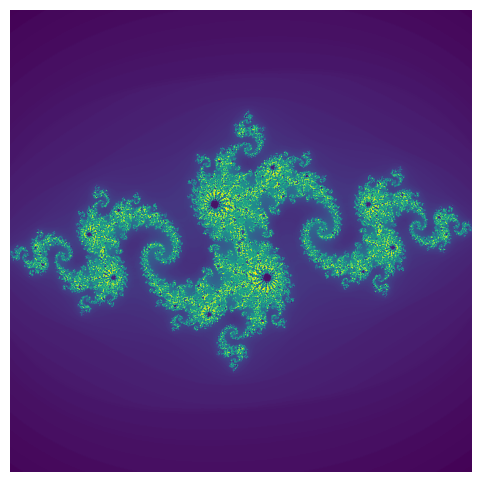

Python code for this plot:

import numpy as np
from PIL import Image, ImageFilter, ImageEnhance
import matplotlib.pyplot as plt
from matplotlib.colors import hsv_to_rgb

# Artistic Julia set parameters
width, height = 800, 800
x_range = (-1.5, 1.5)
y_range = (-1.5, 1.5)
c = complex(-0.8, 0.156)        # tweak this for different shapes
max_iter = 300

# Generate grid of complex points
x = np.linspace(x_range[0], x_range[1], width)
y = np.linspace(y_range[0], y_range[1], height)
X, Y = np.meshgrid(x, y)
Z = X + 1j * Y

# Initialize iteration counts and mask
div_iter = np.zeros(Z.shape, dtype=int)
mask = np.ones(Z.shape, dtype=bool)

# Iterate and record divergence
for i in range(max_iter):
    Z[mask] = Z[mask]**2 + c
    mask_new = np.abs(Z) <= 2
    div_iter[mask & ~mask_new] = i
    mask = mask_new

# Smooth coloring
with np.errstate(divide='ignore', invalid='ignore'):
    smooth = div_iter + 1 - np.log(np.log2(np.abs(Z)))
    smooth = np.nan_to_num(smooth)
smooth_norm = (smooth - smooth.min()) / (smooth.max() - smooth.min())

# Build HSV image
hsv = np.zeros((height, width, 3), dtype=float)
hsv[..., 0] = (smooth_norm + 0.6) % 1           # Hue
hsv[..., 1] = 0.8 + 0.2 * smooth_norm           # Saturation
hsv[..., 2] = smooth_norm ** 0.3                # Value

# Convert to RGB and add glow effect
rgb = (hsv_to_rgb(hsv) * 255).astype(np.uint8)
img = Image.fromarray(rgb)

# Artistic postprocessing: glow, enhancement, vignette, and contrast adjustment
blur = img.filter(ImageFilter.GaussianBlur(radius=8))
glow = Image.blend(img, blur, alpha=0.3)
enhanced = ImageEnhance.Contrast(glow).enhance(1.7)  # Adjust the contrast to your liking
vignette = enhanced.convert('L').point(lambda x: min(x + 50, 255))  # Add a vignette effect

# Display
plt.figure(figsize=(6, 6))
plt.axis('off')
plt.imshow(vignette)
plt.show()
